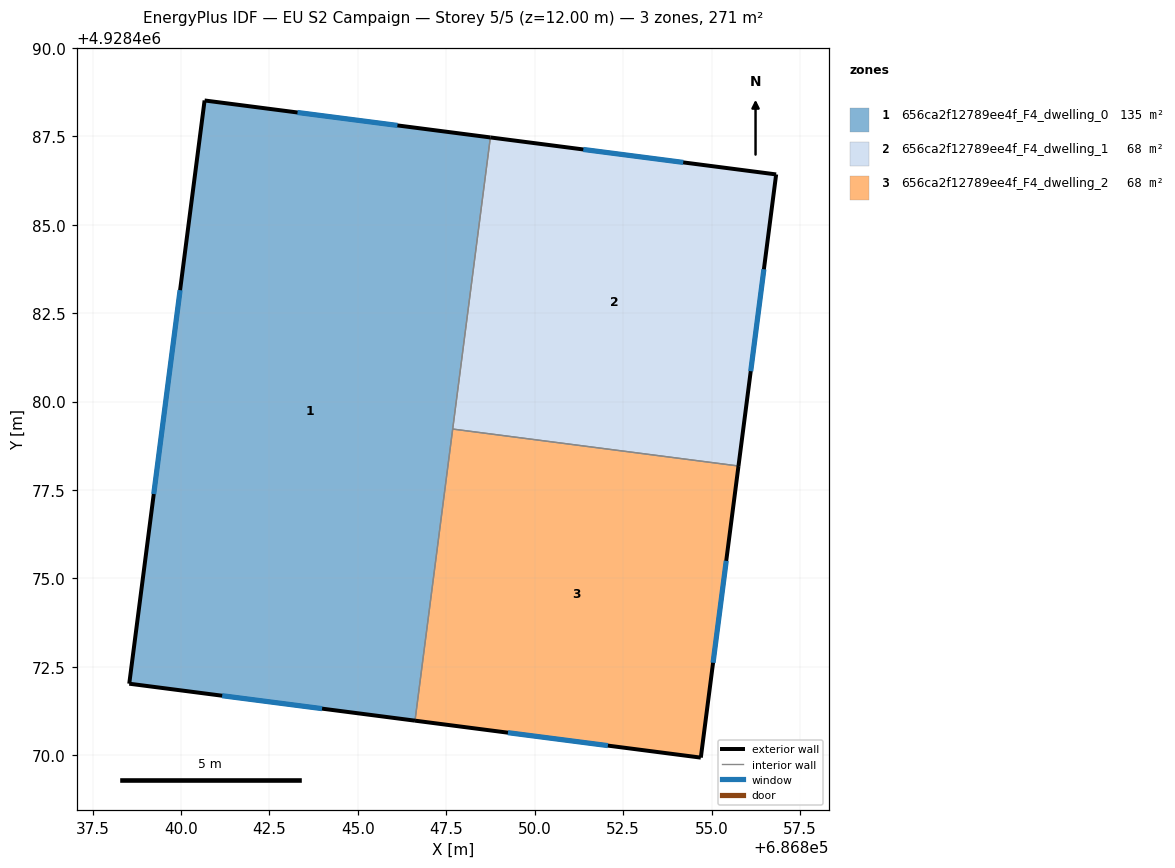
=== STOREY PLAN SPEC (per zone: floor XY polygon, exterior-wall plan segments, windows/doors) ===
zone 1: 656ca2f12789ee4f_F4_dwelling_0  (135.5 m²)
  floor: (686848.75, 4928487.47) (686846.61, 4928470.98) (686838.54, 4928472.03) (686840.67, 4928488.51)
  exterior wall: (686848.75, 4928487.47) – (686840.67, 4928488.51)  [8.1 m]
    window: (686846.12, 4928487.81) – (686843.29, 4928488.18)  [3.0 m²]
  exterior wall: (686838.54, 4928472.03) – (686846.61, 4928470.98)  [8.1 m]
    window: (686841.16, 4928471.69) – (686843.99, 4928471.32)  [3.0 m²]
  exterior wall: (686840.67, 4928488.51) – (686838.54, 4928472.03)  [16.6 m]
    window: (686839.97, 4928483.15) – (686839.23, 4928477.39)  [6.1 m²]
  interior walls: 2
zone 2: 656ca2f12789ee4f_F4_dwelling_1  (67.7 m²)
  floor: (686856.83, 4928486.42) (686855.76, 4928478.18) (686847.68, 4928479.22) (686848.75, 4928487.47)
  exterior wall: (686856.83, 4928486.42) – (686848.75, 4928487.47)  [8.1 m]
    window: (686854.20, 4928486.76) – (686851.37, 4928487.13)  [3.0 m²]
  exterior wall: (686855.76, 4928478.18) – (686856.83, 4928486.42)  [8.3 m]
    window: (686856.11, 4928480.86) – (686856.48, 4928483.74)  [3.0 m²]
  interior walls: 2
zone 3: 656ca2f12789ee4f_F4_dwelling_2  (67.7 m²)
  floor: (686855.76, 4928478.18) (686854.70, 4928469.93) (686846.61, 4928470.98) (686847.68, 4928479.22)
  exterior wall: (686854.70, 4928469.93) – (686855.76, 4928478.18)  [8.3 m]
    window: (686855.04, 4928472.62) – (686855.41, 4928475.50)  [3.0 m²]
  exterior wall: (686846.61, 4928470.98) – (686854.70, 4928469.93)  [8.1 m]
    window: (686849.24, 4928470.64) – (686852.07, 4928470.27)  [3.0 m²]
  interior walls: 2

=== DERIVED (storey summary) ===
Building: EU S2 Campaign
Storey: 5 of 5  (floor level z = 12.00 m)
Storey gross floor area: 270.9 m²
Zones on this storey: 3
  - 656ca2f12789ee4f_F4_dwelling_0: floor 135.5 m²; exterior wall 32.9 m (98.8 m²); 3 window(s) 12.1 m²; WWR 12.2%
  - 656ca2f12789ee4f_F4_dwelling_1: floor 67.7 m²; exterior wall 16.5 m (49.4 m²); 2 window(s) 6.0 m²; WWR 12.2%
  - 656ca2f12789ee4f_F4_dwelling_2: floor 67.7 m²; exterior wall 16.5 m (49.4 m²); 2 window(s) 6.0 m²; WWR 12.2%
Zone adjacency (shared interzone walls):
  - 656ca2f12789ee4f_F4_dwelling_0 ↔ 656ca2f12789ee4f_F4_dwelling_1
  - 656ca2f12789ee4f_F4_dwelling_0 ↔ 656ca2f12789ee4f_F4_dwelling_2
  - 656ca2f12789ee4f_F4_dwelling_1 ↔ 656ca2f12789ee4f_F4_dwelling_2